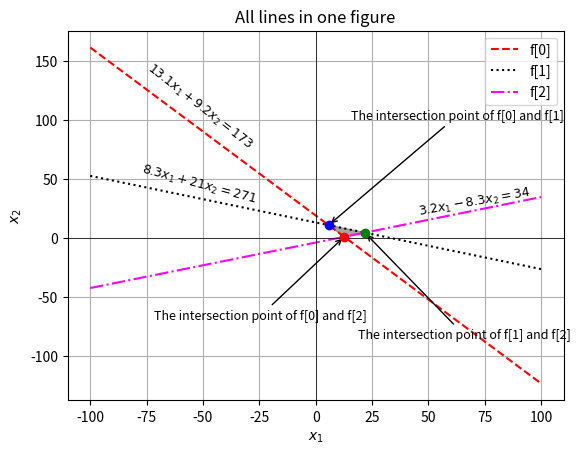

Recreate this plot in Python.
import matplotlib.pyplot as plt
import numpy as np

a1, b1, c1 = 13.1, 9.2, 173
a2, b2, c2 = 8.3, 21, 271
a3, b3, c3 = 3.2, -8.3, 34

def solve_system(a1, b1, c1, a2, b2, c2):
    A = np.array([[a1, b1], [a2, b2]])
    B = np.array([c1,c2])
    x, y = np.linalg.solve(A, B)
    return x,y

x1,y1 = solve_system(a1, b1, c1, a2, b2, c2)
x2,y2 = solve_system(a1, b1, c1, a3, b3, c3 )
x3,y3 = solve_system( a2, b2, c2, a3, b3, c3)

x_vals = np.linspace(-100, 100, 400)
y_vals1 = (c1 - a1 * x_vals) / b1
y_vals2 = (c2 - a2 * x_vals) / b2
y_vals3 = (c3 - a3 * x_vals) / b3


plt.plot(x_vals, y_vals1, label='f[0]', color='red', linestyle='--')
plt.plot(x_vals, y_vals2, label='f[1]', color='black', linestyle=':')
plt.plot(x_vals, y_vals3, label='f[2]', color='magenta', linestyle='-.')


plt.scatter(x1, y1, color='blue', zorder=5)
plt.scatter(x2, y2, color='red', zorder=5)
plt.scatter(x3, y3, color='green', zorder=5)

polygon = np.array([[x1, y1], [x2, y2], [x3, y3]])
plt.fill(polygon[:, 0], polygon[:, 1], color='gray', alpha=0.7)


plt.annotate('The intersection point of f[0] and f[1]', 
             xy=(x1, y1), xytext=(x1 + 10, y1 + 90),
             arrowprops=dict(facecolor='black', arrowstyle="->", linewidth=1, edgecolor='black'),
             fontsize=9, color='black')

plt.annotate('The intersection point of f[0] and f[2]', 
             xy=(x2, y2), xytext=(x2 + 10, y2 - 70), 
             arrowprops=dict(facecolor='black', arrowstyle="->", linewidth=1, edgecolor='black'),
             fontsize=9, color='black', ha='right')

plt.annotate('The intersection point of f[1] and f[2]', 
             xy=(x3, y3), xytext=(x3 - 3, y3 - 90),  
             arrowprops=dict(facecolor='black', arrowstyle="->", linewidth=1, edgecolor='black'),
             fontsize=9, color='black')

plt.text(-76, 76, '$13.1x_1  + 9.2x_2 = 173$', fontsize=9, rotation=-38, color='black')
plt.text(-78, 30, '$8.3x_1  + 21x_2 = 271$', fontsize=9, rotation=-15, color='black')
plt.text(45, 19, '$3.2x_1  - 8.3x_2 = 34$', fontsize=9, rotation=10, color='black')


plt.title("All lines in one figure")
plt.xlabel('$x_1$')
plt.ylabel('$x_2$')
plt.axhline(0, color='black',linewidth=0.5)
plt.axvline(0, color='black',linewidth=0.5)
plt.grid(True)
plt.legend()
plt.show()